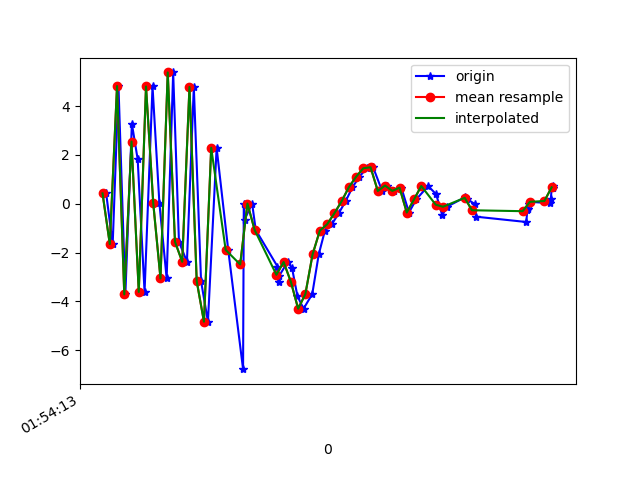

Source data for this figure (header and first rows):
1617760454070, 456090709733743, 0.42192852, 0.60108304, 8.277944
1617760454088, 456090728964513, -1.655, -0.02195, -7.337
1617760454104, 456090748195283, 4.818, 1.315, 4.16
1617760454123, 456090767426053, -3.716, -0.4153, 1.291
1617760454141, 456090786656823, 3.275, 0.9615, -6.29
1617760454157, 456090805887593, 1.817, 0.4195, 7.989
1617760454176, 456090825118363, -3.615, -0.7678, -4.414
1617760454198, 456090844349133, 4.801, 0.9895, -2.581
1617760454217, 456090863579903, 0.01654, -0.07927, 7.68
1617760454237, 456090882810673, -3.064, -0.357, -6.431
1617760454255, 456090902041443, 5.376, 1.107, 0.9164
1617760454271, 456090921272213, -1.559, -0.005604, 7.149
1617760454293, 456090940502983, -2.379, 0.7527, -5.509
1617760454312, 456090959733753, 4.78, 3.793, 3.959
1617760454332, 456090979092724, -3.174, 4.06, 10.84
1617760454351, 456090998323494, -4.834, 4.865, -2.564
1617760454375, 456091017554264, 2.29, 7.46, 2.843
1617760454407, 456091036785034, -1.896, 6.889, 13.07
1617760454448, 456091056015804, -6.779, 4.534, 1.209
1617760454450, 456091075246574, -0.02862, 1.764, 0.4562
1617760454452, 456091094477344, -0.6595, -2.108, 7.726
1617760454473, 456091113708114, 0.006325, -2.592, 5.347
1617760454483, 456091132938884, -1.078, -1.676, 5.222
1617760454543, 456091152169654, -2.574, 0.08937, 3.763
1617760454546, 456091171400424, -3.213, 2.133, 2.1
1617760454548, 456091190631194, -2.947, 1.74, 1.268
1617760454571, 456091209861964, -2.392, 0.04789, -0.1345
1617760454583, 456091229092734, -2.62, -0.02137, -0.9756
1617760454598, 456091248323504, -3.78, 2.425, -2.254
1617760454615, 456091267554274, -4.302, 4.262, -4.243
1617760454639, 456091286785044, -3.704, 4.861, -5.922
1617760454657, 456091306015814, -2.072, 3.99, -7.014
1617760454674, 456091325246584, -1.102, 3.669, -7.152
1617760454693, 456091344477354, -0.8459, 4.662, -6.542
1617760454712, 456091363708124, -0.3955, 5.412, -6.58
1617760454731, 456091382938894, 0.09612, 5.473, -7.009
1617760454750, 456091402169664, 0.6714, 5.383, -6.697
1617760454769, 456091421400434, 1.1, 4.924, -5.74
1617760454789, 456091440631204, 1.452, 4.284, -4.946
1617760454807, 456091459861974, 1.492, 3.576, -4.055
1617760454832, 456091479092744, 0.5206, 3.329, -4.127
1617760454845, 456091498323514, 0.7432, 3.26, -3.327
1617760454865, 456091517554284, 0.5244, 2.514, -2.966
1617760454885, 456091536785054, 0.6558, 1.212, -1.007
1617760454906, 456091556015824, -0.3616, -0.09677, -0.7465
1617760454926, 456091575246594, 0.1732, 1.172, -1.155
1617760454959, 456091594477364, 0.7236, 2.222, -2.632
1617760454981, 456091613708134, 0.3889, 0.8365, 0.5303
1617760454998, 456091632938904, -0.4724, -0.4481, 2.115
1617760455011, 456091652169674, -0.1254, -1.078, 2.469
1617760455062, 456091671400444, 0.2729, -0.1458, -0.3468
1617760455065, 456091690631214, 0.2067, 0.3428, 0.5304
1617760455087, 456091709861984, -0.006613, 0.2503, 1.031
1617760455091, 456091729092754, -0.5321, 0.4143, 1.316
1617760455230, 456091748323524, -0.7507, 2.501, 0.4337
1617760455233, 456091767554294, -0.2388, 4.917, -1.527
1617760455236, 456091786785064, -0.2328, 6.339, -1.588
1617760455238, 456091806015834, -0.007082, 6.087, -0.3252
1617760455241, 456091825246604, 0.07585, 3.614, 0.9473
1617760455296, 456091844477374, 0.01919, 0.9457, 2.225
1617760455298, 456091863708144, 0.2006, -0.5657, 3.087
... 4 more rows
